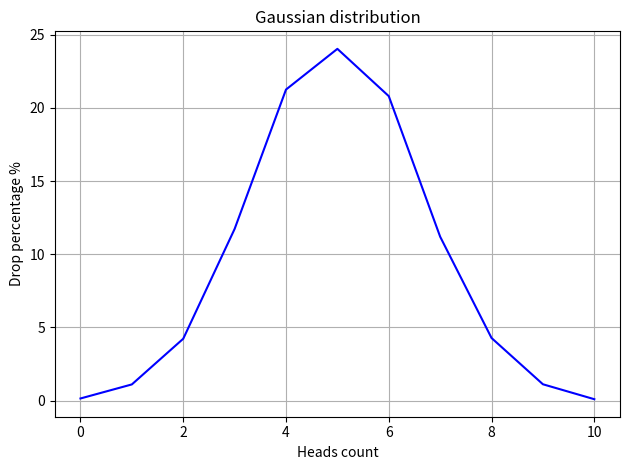

Reproduce this figure in Python.
import random
import matplotlib.pyplot as plt


def flip_coin(
    trials: int = 10000,
    flips_per_trial: int = 10,
) -> dict[int, float]:
    """
    Симулирует подбрасывание монеты и возвращает распределение
    количества орлов.

    Args:
        trials (int): количество серий подбрасываний монеты.
        flips_per_trial (int): количество подбрасываний в каждой серии.

    Returns:
        dict[int, float]: словарь, где ключ — количество орлов (0–10),
        значение — процент случаев из общего числа.
    """
    results = {i: 0 for i in range(flips_per_trial + 1)}

    for _ in range(trials):
        heads = sum(random.choice([0, 1]) for _ in range(flips_per_trial))
        results[heads] += 1

    for key in results:
        results[key] = round(results[key] / trials * 100, 2)

    return results


def draw_gaussian_distribution_graph(data: dict[int, float]) -> None:
    """
    Строит график распределения (похожий на нормальное распределение).

    Args:
        data (dict[int, float]): словарь с результатами подбрасываний.
    """
    x_values = list(data.keys())
    y_values = list(data.values())

    plt.plot(x_values, y_values, color="blue")
    plt.title("Gaussian distribution")
    plt.xlabel("Heads count")
    plt.ylabel("Drop percentage %")
    plt.grid(True)
    plt.tight_layout()
    plt.show()


if __name__ == "__main__":
    distribution = flip_coin()
    print(distribution)
    draw_gaussian_distribution_graph(distribution)
